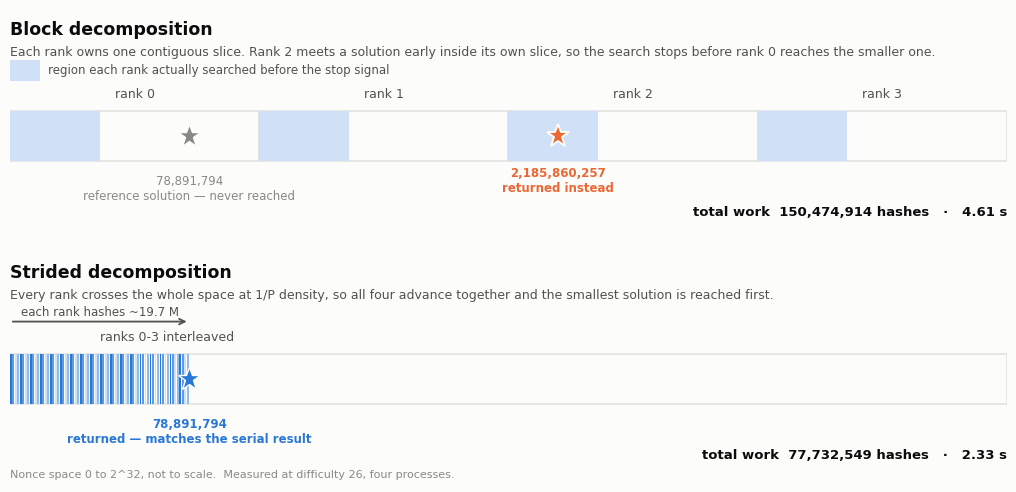

Recreate this plot in Python.
#!/usr/bin/env python3
"""
Generate every figure for section 4.5 / 4.7 of the PDC report.

    python3 make_figures.py

Edit CONFIG below to point at your CSVs. Missing files are skipped with a
warning, so you can run this before all the data is collected.

Inputs
  scaling_raw.csv   produced by scaling.sh   (np,rep,seconds,rate_hs)
  results.csv           produced by bench.sh           (experiment,midstate,...)
  difficulty_sweep.csv  produced by difficulty_sweep.sh (difficulty,np,hashes,...)

Outputs (200 dpi PNG, sized to drop straight into Word)
  fig1_scaling.png      strong scaling + parallel efficiency
  fig2_throughput.png   hash rate by process count, both platforms
  fig3_polling.png      wasted post-solution hashes vs polling interval
  fig4_midstate.png     midstate off vs on, both platforms
  fig5_difficulty.png   hashes to first solution vs difficulty
  fig6_decomposition.png  strided vs block, schematic (numbers from results_pc.csv)
"""
import csv, os, statistics as st
import matplotlib
matplotlib.use("Agg")
import matplotlib.pyplot as plt
from matplotlib.ticker import FuncFormatter

# ---------------------------------------------------------------- CONFIG ----
CONFIG = {
    "pc": {
        "label":   "Laptop  i5-1135G7 · 4 cores · SHA-NI",
        "short":   "Laptop i5-1135G7",
        "cores":   4,
        "scaling": "scaling_raw_pc.csv",
        "results": "results_pc.csv",
    },
    "colab": {
        "label":   "Colab  Xeon @ 2.00GHz · 1 core",
        "short":   "Colab Xeon",
        "cores":   1,
        "scaling": "scaling_raw_colab.csv",
        "results": "results_colab.csv",
    },
}
# -----------------------------------------------------------------------------

PC, COLAB = "#2a78d6", "#eb6834"          # validated categorical slots 1 & 2
INK, INK2, MUT = "#0b0b0b", "#52514e", "#8a8985"
SURF, GRID = "#fcfcfb", "#e3e2de"

plt.rcParams.update({
    "font.family": "DejaVu Sans", "font.size": 10,
    "axes.edgecolor": GRID, "axes.labelcolor": INK2,
    "xtick.color": INK2, "ytick.color": INK2,
    "figure.facecolor": SURF, "axes.facecolor": SURF,
})


def _find(name):
    """CSVs live in data/ in the repo, but next to the script right after a run."""
    if not name:
        return None
    for cand in (name, os.path.join("data", os.path.basename(name)), os.path.basename(name)):
        if os.path.exists(cand):
            return cand
    return name


def read_scaling(path):
    """scaling_raw.csv -> {np: median_seconds}, plus rate."""
    path = _find(path)
    if not path or not os.path.exists(path):
        print(f"  [skip] {path} not found")
        return None
    runs = {}
    with open(path) as f:
        for row in csv.DictReader(f):
            runs.setdefault(int(row["np"]), []).append(float(row["seconds"]))
    med = {k: st.median(v) for k, v in sorted(runs.items())}
    base = med[min(med)]
    return {
        "np":      list(med),
        "seconds": [med[n] for n in med],
        "speedup": [base / med[n] for n in med],
        "eff":     [100 * base / med[n] / n for n in med],
    }


def read_results(path):
    path = _find(path)
    if not path or not os.path.exists(path):
        print(f"  [skip] {path} not found")
        return None
    with open(path) as f:
        return list(csv.DictReader(f))


def scaling_from_results(rows, midstate="on"):
    """Fallback when only bench.sh output exists (single run, no medians)."""
    if not rows:
        return None
    sel = [r for r in rows if r["experiment"] == "scaling" and r["midstate"] == midstate]
    if not sel:
        return None
    sel.sort(key=lambda r: int(r["np"]))
    nps = [int(r["np"]) for r in sel]
    secs = [float(r["seconds"]) for r in sel]
    base = secs[0]
    return {"np": nps, "seconds": secs,
            "speedup": [base / s for s in secs],
            "eff": [100 * base / s / n for s, n in zip(secs, nps)]}


def log2_axis(ax, ticks):
    ax.set_xscale("log", base=2)
    ax.set_xticks(ticks)
    ax.get_xaxis().set_major_formatter(FuncFormatter(lambda v, _: f"{int(v)}"))
    ax.set_xlim(min(ticks) * 0.85, max(ticks) * 1.2)
    ax.grid(axis="y", color=GRID, lw=.8)
    ax.set_axisbelow(True)
    for s in ("top", "right"):
        ax.spines[s].set_visible(False)
    ax.set_xlabel("MPI processes (np)")


# ============================================================ figure 1 =======
def fig_scaling(pc, colab):
    if not pc and not colab:
        return
    ticks = sorted(set((pc or {}).get("np", []) + (colab or {}).get("np", [])))
    fig, (a1, a2) = plt.subplots(1, 2, figsize=(11.5, 4.6))
    top = max((pc or {"speedup": [1]})["speedup"] + (colab or {"speedup": [1]})["speedup"]) * 1.28

    a1.plot([1, top], [1, top], ls=(0, (4, 3)), lw=1.5, color=MUT, zorder=1)
    a1.text(top * .82, top * .93, "ideal linear", color=MUT, fontsize=8.5,
            rotation=41, ha="center", va="center")
    for d, c, m in ((pc, PC, "o"), (colab, COLAB, "s")):
        if not d:
            continue
        a1.plot(d["np"], d["speedup"], lw=2, color=c, marker=m, ms=7,
                mec=SURF, mew=1.6, zorder=3, label=d["label"])
    if pc:
        a1.axvline(CONFIG["pc"]["cores"], color=PC, lw=1, ls=":", alpha=.5, zorder=0)
        a1.text(CONFIG["pc"]["cores"] * .95, top * .04,
                f"{CONFIG['pc']['cores']} physical cores", color=PC,
                fontsize=8.5, rotation=90, va="bottom", ha="right")
        for n, s in zip(pc["np"], pc["speedup"]):
            if n >= CONFIG["pc"]["cores"]:
                a1.annotate(f"{s:.2f}x", (n, s), textcoords="offset points",
                            xytext=(8, 4), color=INK, fontsize=9, fontweight="bold")
    a1.set_ylim(0, top)
    a1.set_ylabel("Speedup   $S_P = T_1 / T_P$")
    log2_axis(a1, ticks)
    a1.set_title("Strong scaling", color=INK, fontsize=12.5, fontweight="bold", loc="left")
    a1.legend(frameon=False, loc="upper left", fontsize=9, handlelength=1.6, labelcolor=INK2)

    a2.axhline(100, color=MUT, ls=(0, (4, 3)), lw=1.5)
    a2.text(max(ticks) * 1.15, 103, "ideal 100%", color=MUT, fontsize=8.5, ha="right")
    for d, c, m in ((pc, PC, "o"), (colab, COLAB, "s")):
        if not d:
            continue
        a2.plot(d["np"], d["eff"], lw=2, color=c, marker=m, ms=7, mec=SURF, mew=1.6)
    if pc:
        a2.axvline(CONFIG["pc"]["cores"], color=PC, lw=1, ls=":", alpha=.5, zorder=0)
        for n, e in zip(pc["np"], pc["eff"]):
            if n >= CONFIG["pc"]["cores"]:
                a2.annotate(f"{e:.0f}%", (n, e), textcoords="offset points",
                            xytext=(8, 6), color=INK, fontsize=9, fontweight="bold")
    a2.set_ylim(0, 122)
    a2.set_ylabel("Parallel efficiency   $E_P = S_P / P$   (%)")
    log2_axis(a2, ticks)
    a2.set_title("Parallel efficiency", color=INK, fontsize=12.5, fontweight="bold", loc="left")

    fig.tight_layout(pad=1.8, w_pad=3)
    fig.savefig("fig1_scaling.png", dpi=200, facecolor=SURF)
    print("  wrote fig1_scaling.png")


# ============================================================ figure 2 =======
def fig_throughput(pc, colab):
    if not pc:
        return
    ticks = pc["np"]
    hs_pc = [1 / s for s in pc["seconds"]]           # relative; rescaled below
    fig, ax = plt.subplots(figsize=(7.2, 4.4))
    x = list(range(len(ticks)))
    # recover absolute rates from seconds if the raw file carried them
    rate_pc = pc.get("rate") or [None] * len(ticks)
    if rate_pc[0] is None:
        rate_pc = hs_pc
    cm = dict(zip(colab["np"], colab.get("rate", []))) if colab else {}
    ax.bar([i - .2 for i in x], [r / 1e6 for r in rate_pc], width=.38,
           color=PC, zorder=3, label=CONFIG["pc"]["short"])
    if cm:
        ax.bar([i + .2 for i in x], [cm.get(n, 0) / 1e6 for n in ticks], width=.38,
               color=COLAB, zorder=3, label=CONFIG["colab"]["short"])
    top = max(rate_pc) / 1e6
    for i, r in enumerate(rate_pc):
        ax.text(i - .2, r / 1e6 + top * .02, f"{r/1e6:.0f}", ha="center", color=INK, fontsize=8.5)
    for i, n in enumerate(ticks):
        if cm.get(n):
            ax.text(i + .2, cm[n] / 1e6 + top * .02, f"{cm[n]/1e6:.1f}",
                    ha="center", color=INK2, fontsize=8.5)
    ax.set_xticks(x); ax.set_xticklabels(ticks)
    ax.set_xlabel("MPI processes (np)"); ax.set_ylabel("Hash rate   (MH/s)")
    ax.set_title("Throughput, midstate enabled", color=INK, fontsize=12.5,
                 fontweight="bold", loc="left")
    ax.legend(frameon=False, loc="upper left", fontsize=9, labelcolor=INK2)
    ax.grid(axis="y", color=GRID, lw=.8); ax.set_axisbelow(True)
    ax.set_ylim(0, top * 1.28)
    for s in ("top", "right"):
        ax.spines[s].set_visible(False)
    fig.tight_layout(pad=1.6)
    fig.savefig("fig2_throughput.png", dpi=200, facecolor=SURF)
    print("  wrote fig2_throughput.png")


# ============================================================ figure 3 =======
def fig_polling(rows_pc, rows_colab):
    series = []
    for rows, c, cfg in ((rows_pc, PC, CONFIG["pc"]), (rows_colab, COLAB, CONFIG["colab"])):
        if not rows:
            continue
        sel = [r for r in rows if r["experiment"] == "polling" and r["wasted"]]
        if not sel:
            continue
        sel.sort(key=lambda r: int(r["poll"]))
        series.append((cfg["short"], c,
                       [int(r["poll"]) for r in sel],
                       [int(r["wasted"]) for r in sel],
                       [float(r["seconds"]) for r in sel]))
    if not series:
        return
    fig, (a1, a2) = plt.subplots(1, 2, figsize=(11.5, 4.4))

    for name, c, polls, wasted, secs in series:
        a1.plot(polls, wasted, lw=2, color=c, marker="o", ms=7, mec=SURF, mew=1.6, label=name)
        a1.annotate(f"{wasted[-1]:,}", (polls[-1], wasted[-1]), textcoords="offset points",
                    xytext=(-6, 10), color=INK, fontsize=9, fontweight="bold", ha="right")
    a1.set_xscale("log", base=2); a1.set_yscale("log")
    a1.set_xlabel("Polling interval  (hashes between checks)")
    a1.set_ylabel("Wasted post-solution hashes")
    a1.set_title("Cost of a large interval", color=INK, fontsize=12.5, fontweight="bold", loc="left")
    a1.get_xaxis().set_major_formatter(FuncFormatter(lambda v, _: f"{int(v)}"))
    a1.grid(color=GRID, lw=.8); a1.set_axisbelow(True)
    a1.legend(frameon=False, loc="upper left", fontsize=9, labelcolor=INK2)
    for sp in ("top", "right"):
        a1.spines[sp].set_visible(False)

    for name, c, polls, wasted, secs in series:
        base = min(secs)
        a2.plot(polls, [x / base for x in secs], lw=2, color=c, marker="o",
                ms=7, mec=SURF, mew=1.6, label=name)
        a2.annotate(f"{secs[0]/base:.1f}x", (polls[0], secs[0] / base),
                    textcoords="offset points", xytext=(9, -3), color=INK,
                    fontsize=9, fontweight="bold")
    a2.axhline(1.0, color=MUT, ls=(0, (4, 3)), lw=1.5)
    a2.set_xscale("log", base=2)
    a2.set_xlabel("Polling interval  (hashes between checks)")
    a2.set_ylabel("Time to solution, relative to best")
    a2.set_title("Cost of a small interval", color=INK, fontsize=12.5, fontweight="bold", loc="left")
    a2.get_xaxis().set_major_formatter(FuncFormatter(lambda v, _: f"{int(v)}"))
    a2.grid(color=GRID, lw=.8); a2.set_axisbelow(True)
    a2.legend(frameon=False, loc="upper right", fontsize=9, labelcolor=INK2)
    for sp in ("top", "right"):
        a2.spines[sp].set_visible(False)

    fig.tight_layout(pad=1.8, w_pad=3)
    fig.savefig("fig3_polling.png", dpi=200, facecolor=SURF)
    print("  wrote fig3_polling.png")


# ============================================================ figure 4 =======
def fig_midstate(rows_pc, rows_colab):
    bars = []
    for rows, cfg in ((rows_colab, CONFIG["colab"]), (rows_pc, CONFIG["pc"])):
        if not rows:
            continue
        one = {}
        for r in rows:
            if r["experiment"] == "scaling" and int(r["np"]) == 1:
                one[r["midstate"]] = float(r["rate_hs"])
        if "off" in one and "on" in one:
            bars.append((cfg["short"], one["off"], one["on"]))
    if not bars:
        return
    fig, ax = plt.subplots(figsize=(7.2, 4.4))
    x = list(range(len(bars)))
    off = [b[1] / 1e6 for b in bars]
    on = [b[2] / 1e6 for b in bars]
    ax.bar([i - .2 for i in x], off, width=.38, color=MUT, zorder=3, label="Midstate off")
    ax.bar([i + .2 for i in x], on, width=.38, color=PC, zorder=3, label="Midstate on")
    top = max(on)
    for i, (name, o, n) in enumerate(bars):
        ax.text(i - .2, o / 1e6 + top * .02, f"{o/1e6:.2f}", ha="center", color=INK2, fontsize=9)
        ax.text(i + .2, n / 1e6 + top * .02, f"{n/1e6:.2f}", ha="center", color=INK, fontsize=9)
        ax.text(i, top * 1.16, f"{n/o:.1f}x", ha="center", color=INK,
                fontsize=12, fontweight="bold")
    ax.set_xticks(x); ax.set_xticklabels([b[0] for b in bars])
    ax.set_ylabel("Single-process hash rate   (MH/s)")
    ax.set_title("Effect of the midstate optimisation  (np = 1)", color=INK,
                 fontsize=12.5, fontweight="bold", loc="left")
    ax.legend(frameon=False, loc="upper left", fontsize=9, labelcolor=INK2)
    ax.grid(axis="y", color=GRID, lw=.8); ax.set_axisbelow(True)
    ax.set_ylim(0, top * 1.30)
    for s in ("top", "right"):
        ax.spines[s].set_visible(False)
    fig.tight_layout(pad=1.6)
    fig.savefig("fig4_midstate.png", dpi=200, facecolor=SURF)
    print("  wrote fig4_midstate.png")


# ============================================================ figure 5 =======
def fig_difficulty(path="data/difficulty_sweep.csv"):
    """Hashes to first solution against difficulty, and the deviation from 2^d."""
    gt = {}
    for p in (path, "difficulty_sweep.csv"):
        if os.path.exists(p):
            with open(p) as f:
                for row in csv.DictReader(f):
                    gt[int(row["difficulty"])] = int(row["hashes"])
            break
    if not gt:
        print("  [skip] difficulty_sweep.csv not found")
        return

    d = sorted(gt)
    n = [gt[k] for k in d]
    exp = [2 ** k for k in d]
    r = [a / b for a, b in zip(n, exp)]

    fig, (a1, a2) = plt.subplots(1, 2, figsize=(11.5, 4.4))

    a1.plot(d, exp, ls=(0, (4, 3)), lw=1.5, color=MUT, label="Theoretical expectation  $2^{d}$")
    a1.plot(d, n, lw=2, color=PC, marker="o", ms=7, mec=SURF, mew=1.6,
            label="Hashes actually required")
    a1.set_yscale("log"); a1.set_xticks(d)
    a1.set_xlabel("Difficulty  (required leading zero bits)")
    a1.set_ylabel("Total hashes to first solution")
    a1.set_title("Work doubles with each bit", color=INK, fontsize=12.5,
                 fontweight="bold", loc="left")
    a1.grid(color=GRID, lw=.8); a1.set_axisbelow(True)
    a1.legend(frameon=False, loc="upper left", fontsize=9, labelcolor=INK2)
    for s in ("top", "right"): a1.spines[s].set_visible(False)

    a2.axhline(1.0, color=MUT, ls=(0, (4, 3)), lw=1.5)
    a2.text(min(d), 1.05, "expected mean = 1", color=MUT, fontsize=8.5, ha="left")
    a2.bar(d, r, width=1.3, color=PC, zorder=3)
    for k, v in zip(d, r):
        a2.text(k, v + 0.04, f"{v:.2f}", ha="center", color=INK, fontsize=8.5)
    a2.set_xticks(d); a2.set_ylim(0, max(1.72, max(r) * 1.16))
    a2.set_xlabel("Difficulty  (required leading zero bits)")
    a2.set_ylabel("Observed hashes / $2^{d}$")
    a2.set_title("Deviation from expectation, per difficulty", color=INK,
                 fontsize=12.5, fontweight="bold", loc="left")
    a2.grid(axis="y", color=GRID, lw=.8); a2.set_axisbelow(True)
    for s in ("top", "right"): a2.spines[s].set_visible(False)

    fig.tight_layout(pad=1.8, w_pad=3)
    fig.savefig("fig5_difficulty.png", dpi=200, facecolor=SURF)
    print("  wrote fig5_difficulty.png")


# ============================================================ figure 6 =======
# Schematic, not a plot of raw rows. The four numbers below are read off the
# `decomp` rows of results_pc.csv (difficulty 26, np=4) and are restated in the
# caption so the diagram cannot drift away from the measurement.
DECOMP_FACTS = {
    "block_nonce":   "2,185,860,257",
    "block_work":    "150,474,914 hashes   ·   4.61 s",
    "strided_nonce": "78,891,794",
    "strided_work":  "77,732,549 hashes   ·   2.33 s",
}


def fig_decomposition():
    from matplotlib.patches import Rectangle
    PALE = "#cfe0f7"

    fig, (a1, a2) = plt.subplots(2, 1, figsize=(11.0, 5.0))
    for ax in (a1, a2):
        ax.set_xlim(0, 100); ax.set_ylim(0, 10); ax.axis("off")

    def slicebar(ax, y, h=2.2):
        for rk in range(4):
            x0 = rk * 25
            ax.add_patch(Rectangle((x0, y), 25, h, fc="none", ec=GRID, lw=1.2))
            ax.text(x0 + 12.5, y + h + 0.55, f"rank {rk}", ha="center", color=INK2, fontsize=9)

    a1.text(0, 8.9, "Block decomposition", color=INK, fontsize=12.5, fontweight="bold")
    a1.text(0, 8.0, "Each rank owns one contiguous slice. Rank 2 meets a solution early inside"
                    " its own slice, so the search stops before rank 0 reaches the smaller one.",
            color=INK2, fontsize=9)
    slicebar(a1, 3.4)
    for rk in range(4):
        a1.add_patch(Rectangle((rk * 25, 3.4), 9, 2.2, fc=PALE, ec="none"))
    a1.add_patch(Rectangle((0, 6.9), 3, 0.9, fc=PALE, ec="none"))
    a1.text(3.8, 7.35, "region each rank actually searched before the stop signal",
            va="center", color=INK2, fontsize=8.5)
    a1.plot([18], [4.5], marker="*", ms=17, color=MUT, mec=SURF, mew=1)
    a1.annotate(f"{DECOMP_FACTS['strided_nonce']}\nreference solution — never reached",
                (18, 4.5), textcoords="offset points", xytext=(0, -46),
                ha="center", color=MUT, fontsize=8.5)
    a1.plot([55], [4.5], marker="*", ms=17, color=COLAB, mec=SURF, mew=1.4)
    a1.annotate(f"{DECOMP_FACTS['block_nonce']}\nreturned instead", (55, 4.5),
                textcoords="offset points", xytext=(0, -40), ha="center",
                color=COLAB, fontsize=8.5, fontweight="bold")
    a1.text(100, 1.0, f"total work  {DECOMP_FACTS['block_work']}", ha="right",
            color=INK, fontsize=9.5, fontweight="bold")

    a2.text(0, 8.9, "Strided decomposition", color=INK, fontsize=12.5, fontweight="bold")
    a2.text(0, 8.0, "Every rank crosses the whole space at 1/P density, so all four advance"
                    " together and the smallest solution is reached first.",
            color=INK2, fontsize=9)
    a2.add_patch(Rectangle((0, 3.4), 100, 2.2, fc="none", ec=GRID, lw=1.2))
    for i in range(72):
        a2.add_patch(Rectangle((i * 0.25, 3.4), 0.19, 2.2,
                               fc=[PC, "#5c9ae4", PALE, "#8fbcee"][i % 4], ec="none"))
    a2.text(9, 6.15, "ranks 0-3 interleaved", color=INK2, fontsize=9)
    a2.plot([18], [4.5], marker="*", ms=17, color=PC, mec=SURF, mew=1)
    a2.annotate(f"{DECOMP_FACTS['strided_nonce']}\nreturned — matches the serial result",
                (18, 4.5), textcoords="offset points", xytext=(0, -46),
                ha="center", color=PC, fontsize=8.5, fontweight="bold")
    a2.annotate("", xy=(18, 7.0), xytext=(0, 7.0),
                arrowprops=dict(arrowstyle="->", color=INK2, lw=1.3))
    a2.text(9, 7.25, "each rank hashes ~19.7 M", ha="center", color=INK2, fontsize=8.5)
    a2.text(100, 1.0, f"total work  {DECOMP_FACTS['strided_work']}", ha="right",
            color=INK, fontsize=9.5, fontweight="bold")
    a2.text(0, 0.2, "Nonce space 0 to 2^32, not to scale.  Measured at difficulty 26,"
                    " four processes.", color=MUT, fontsize=8)

    fig.tight_layout(pad=1.0)
    fig.savefig("fig6_decomposition.png", dpi=200, facecolor=SURF)
    print("  wrote fig6_decomposition.png")


# =================================================================== main ====
if __name__ == "__main__":
    print("Reading data...")
    rows_pc = read_results(CONFIG["pc"]["results"])
    rows_colab = read_results(CONFIG["colab"]["results"])

    pc = read_scaling(CONFIG["pc"]["scaling"]) or scaling_from_results(rows_pc)
    colab = read_scaling(CONFIG["colab"]["scaling"]) or scaling_from_results(rows_colab)
    for d, cfg in ((pc, CONFIG["pc"]), (colab, CONFIG["colab"])):
        if d:
            d["label"] = cfg["label"]
            d["rate"] = [None] * len(d["np"])

    # attach absolute hash rates where we can
    for d, path in ((pc, _find(CONFIG["pc"]["scaling"])), (colab, _find(CONFIG["colab"]["scaling"]))):
        if d and path and os.path.exists(path):
            runs = {}
            with open(path) as f:
                for row in csv.DictReader(f):
                    runs.setdefault(int(row["np"]), []).append(float(row["rate_hs"]))
            d["rate"] = [st.median(runs[n]) for n in d["np"]]
    for d, rows in ((pc, rows_pc), (colab, rows_colab)):
        if d and d["rate"][0] is None and rows:
            sel = sorted([r for r in rows if r["experiment"] == "scaling" and r["midstate"] == "on"],
                         key=lambda r: int(r["np"]))
            if sel:
                d["rate"] = [float(r["rate_hs"]) for r in sel]

    print("Rendering...")
    fig_scaling(pc, colab)
    fig_throughput(pc, colab)
    fig_polling(rows_pc, rows_colab)
    fig_midstate(rows_pc, rows_colab)
    fig_difficulty()
    fig_decomposition()
    print("Done.")
